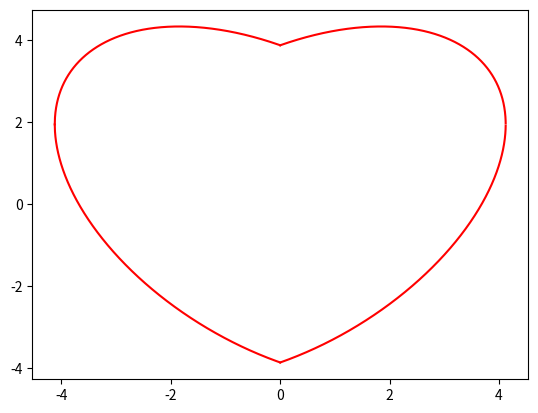

This chart was generated by the following Python code:
#-*- coding:utf-8 -*-
import matplotlib.pyplot as p
from math import sqrt
from math import pow

def drange(start,stop,step):
	r = start
	while r<stop:
		yield r
		r += step


def func1(x):
	a = sqrt(255.0/17 - 255*pow(x,2)/289)
	return a

def func2(x):
	b = 8.0/17 * x
	return b


xrange0 = drange(0,sqrt(17),0.001)
xrange1 = drange(-1*sqrt(17),0,0.001)

xindex0 = []
xindex1 = []
y1 = []
y2 = []
y3 = []
y4 = []

for x in xrange0:
	xindex0.append(x)
	y3.append(-1 * func1(x) + func2(x))
	y1.append(func1(x) + func2(x))

for x in xrange1:
	xindex1.append(x)
	y2.append(func1(x) - func2(x))
	y4.append(-1*func1(x) - func2(x))


p.plot(xindex0,y1,xindex0,y3,xindex1,y2,xindex1,y4,c='r')
x
p.show()